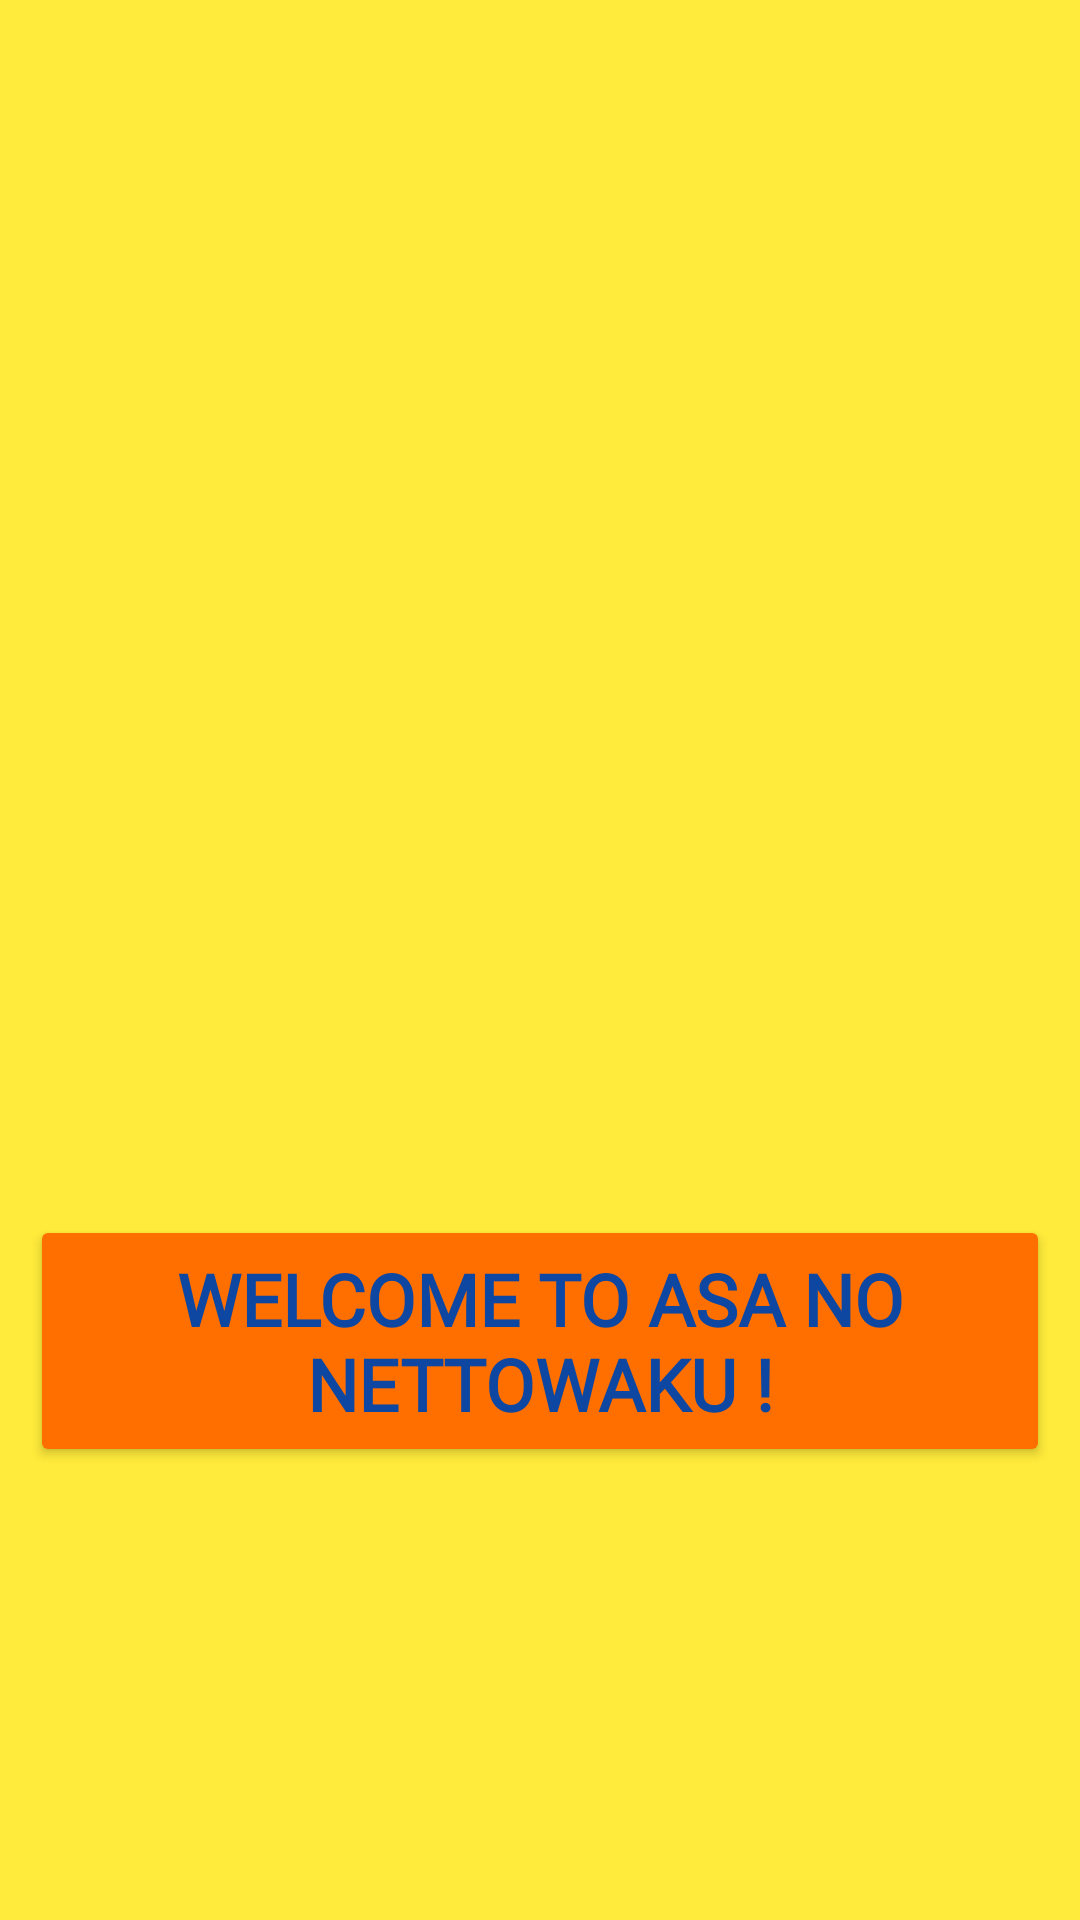

Write the Android layout XML for this screen, with the resource values it uses.
<!-- AndroidManifest.xml: application theme Theme.OurNews -->
<!-- res/layout/activity_main.xml -->
<?xml version="1.0" encoding="utf-8"?>
<RelativeLayout xmlns:android="http://schemas.android.com/apk/res/android"
    xmlns:app="http://schemas.android.com/apk/res-auto"
    xmlns:tools="http://schemas.android.com/tools"
    android:layout_width="match_parent"
    android:layout_height="match_parent"
    android:background="#FFEB3B"
    android:padding="10dp">

    <ImageView
        android:id="@+id/startingimg"
        android:layout_width="213dp"
        android:layout_height="197dp"
        android:layout_alignParentStart="true"
        android:layout_alignParentTop="true"
        android:layout_alignParentEnd="true"
        android:layout_centerHorizontal="true"
        android:layout_marginStart="104dp"
        android:layout_marginTop="132dp"
        android:layout_marginEnd="103dp"
        android:contentDescription="TODO"
        app:srcCompat="@drawable/news" />

    <Button
        android:id="@+id/EntryBtn"
        android:layout_width="393dp"
        android:layout_height="185dp"
        android:layout_below="@+id/startingimg"
        android:layout_alignParentBottom="true"
        android:layout_centerHorizontal="true"
        android:layout_marginTop="66dp"
        android:layout_marginBottom="141dp"
        android:backgroundTint="#FF6F00"
        android:fontFamily="@font/aclonica"
        android:text="Welcome To Asa No Nettowaku !"
        android:textAlignment="center"
        android:textColor="#0D47A1"
        android:textSize="24sp"
        android:textStyle="bold" />

</RelativeLayout>
<!-- resources referenced by this layout -->
<resources>
  <style name="Theme.OurNews" parent="Theme.MaterialComponents.DayNight.NoActionBar">
          
          <item name="colorPrimary">@color/purple_500</item>
          <item name="colorPrimaryVariant">@color/purple_700</item>
          <item name="colorOnPrimary">@color/white</item>
          
          <item name="colorSecondary">@color/teal_200</item>
          <item name="colorSecondaryVariant">@color/teal_700</item>
          <item name="colorOnSecondary">@color/black</item>
          
          <item name="android:statusBarColor" tools:targetApi="l">?attr/colorPrimaryVariant</item>
          
      </style>
  <!-- not gathered from this repository: default colours our renderer supplied (Android Studio template values) -->
  <color name="purple_500">#FF6200EE</color>
  <color name="purple_700">#FF3700B3</color>
  <color name="teal_200">#FF03DAC5</color>
  <color name="teal_700">#FF018786</color>
  <color name="black">#FF000000</color>
  <color name="white">#FFFFFFFF</color>
</resources>
